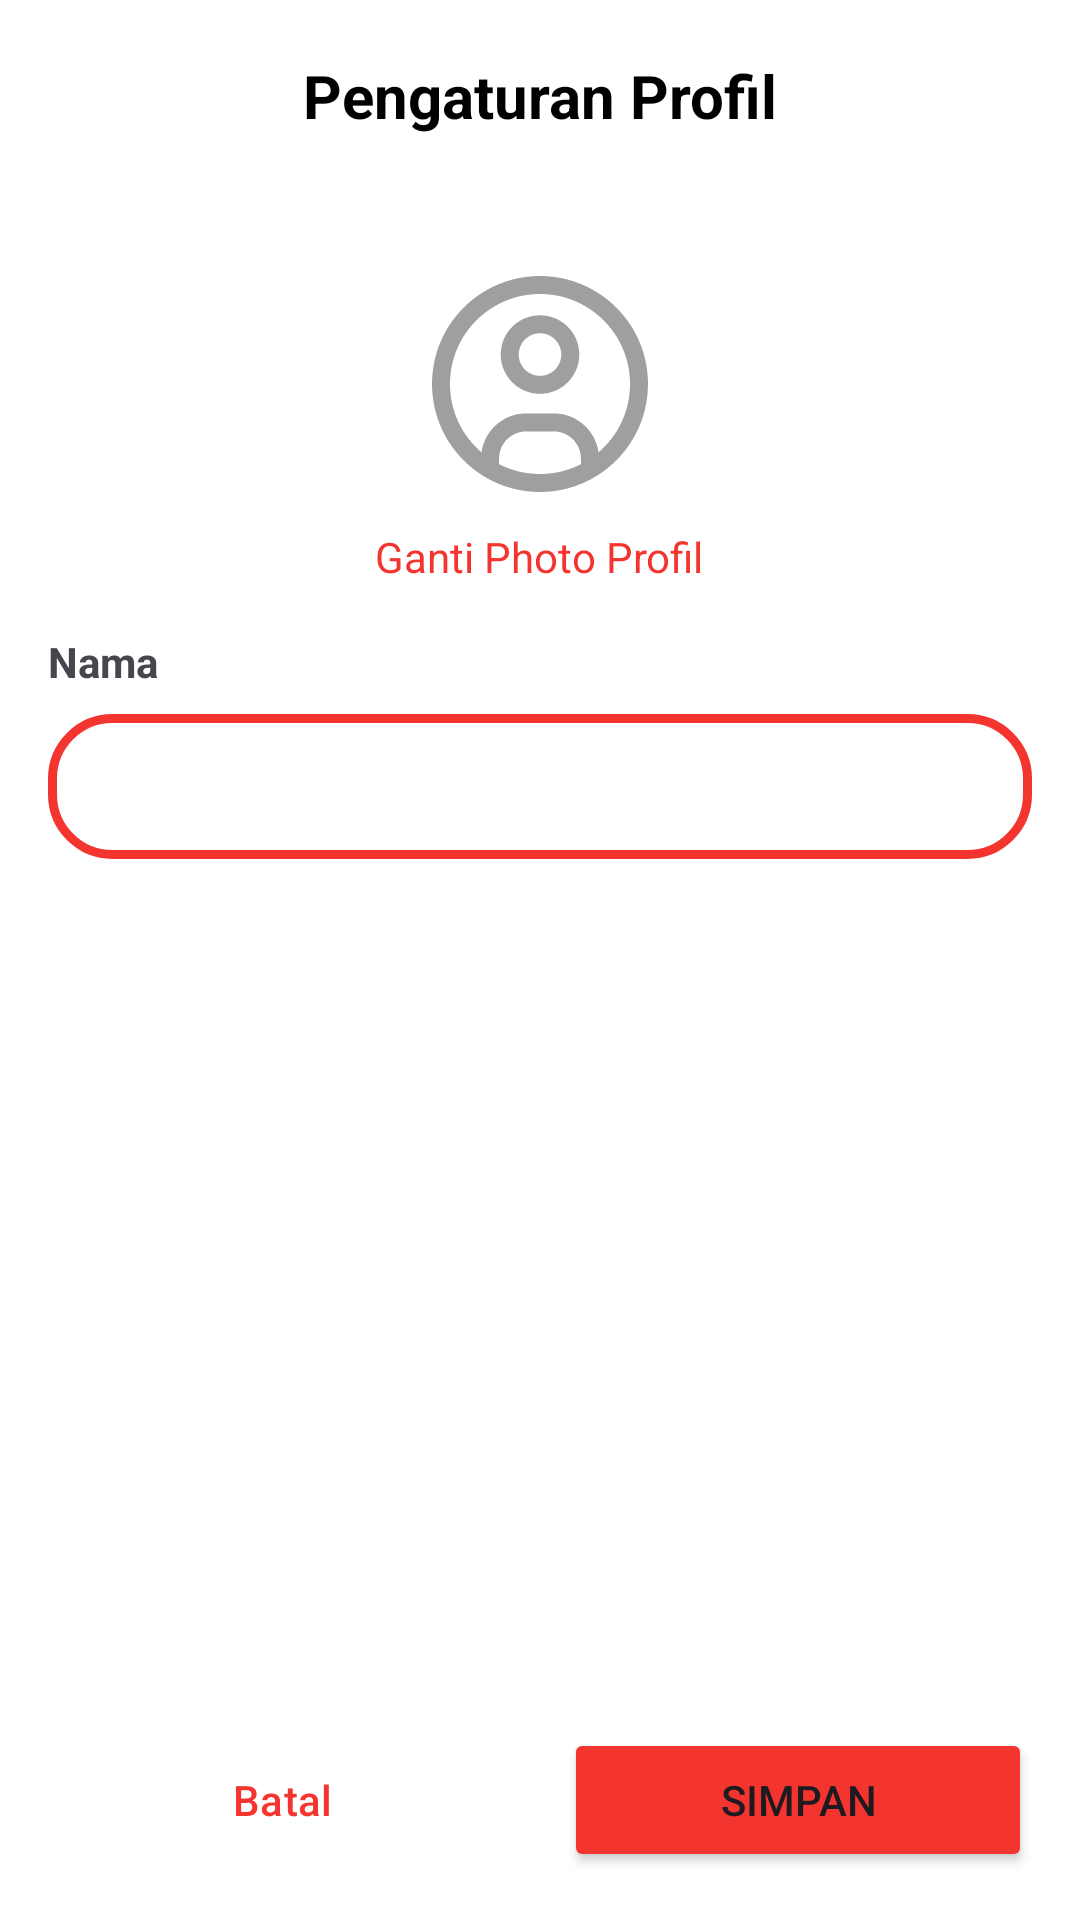

Reconstruct the res/layout file that produces this screen, plus the resources it refers to.
<!-- AndroidManifest.xml: application theme Theme.VCR -->
<!-- res/layout/activity_profile_settings.xml -->
<?xml version="1.0" encoding="utf-8"?>
<LinearLayout xmlns:android="http://schemas.android.com/apk/res/android"
    xmlns:app="http://schemas.android.com/apk/res-auto"
    xmlns:tools="http://schemas.android.com/tools"
    android:layout_width="match_parent"
    android:layout_height="match_parent"
    android:orientation="vertical"
    android:background="@color/white"
    tools:context=".UI.AccountSettings">

    <com.google.android.material.appbar.AppBarLayout
        android:layout_width="match_parent"
        android:layout_height="wrap_content"
        android:background="@color/white"
        app:elevation="4dp">
        <androidx.appcompat.widget.Toolbar
            android:id="@+id/toolbar"
            android:layout_width="match_parent"
            android:layout_height="?attr/actionBarSize">
            <TextView
                android:layout_width="wrap_content"
                android:layout_height="wrap_content"
                android:text="Pengaturan Profil"
                android:textColor="@android:color/black"
                android:textSize="20sp"
                android:textStyle="bold"
                android:layout_gravity="center"/>
        </androidx.appcompat.widget.Toolbar>
    </com.google.android.material.appbar.AppBarLayout>

    <LinearLayout
        android:layout_width="match_parent"
        android:layout_height="wrap_content"
        android:orientation="vertical"
        android:padding="16dp">

        <ImageView
            android:id="@+id/profile_image"
            android:layout_width="96dp"
            android:layout_height="96dp"
            android:scaleType="centerCrop"
            android:layout_gravity="center"
            android:src="@drawable/ic_profile"
            android:background="@drawable/bg_card"
            android:layout_centerVertical="true" />

        <TextView
            android:layout_width="wrap_content"
            android:layout_height="wrap_content"
            android:text="Ganti Photo Profil"
            android:textColor="@color/Primary"
            android:layout_gravity="center"/>

        <TextView
            android:layout_width="wrap_content"
            android:layout_height="wrap_content"
            android:layout_marginTop="16dp"
            android:text="Nama"
            android:textStyle="bold"/>

        <EditText
            android:id="@+id/etNama"
            android:layout_width="match_parent"
            android:layout_height="wrap_content"
            android:layout_marginTop="8dp"
            android:background="@drawable/custom_editext"
            android:inputType="textEmailAddress"
            android:padding="12dp"
            tools:ignore="SpeakableTextPresentCheck" />

        <View
            android:layout_width="0dp"
            android:layout_height="0dp"
            android:layout_weight="1"/>

        <LinearLayout
            android:layout_width="match_parent"
            android:layout_height="wrap_content"
            android:orientation="horizontal">

            <Button
                android:id="@+id/btnCancel"
                style="@style/CustomOutlinedButton"
                android:layout_width="0dp"
                android:layout_height="wrap_content"
                android:layout_weight="1"
                android:text="Batal"
                app:strokeColor="@color/Primary"
                app:strokeWidth="2dp"
                android:layout_marginEnd="8dp"/>

            <Button
                android:id="@+id/btnSave"
                android:layout_width="0dp"
                android:layout_height="wrap_content"
                android:layout_weight="1"
                android:text="Simpan"
                app:strokeColor="@color/Primary"
                android:backgroundTint="@color/Primary"
                app:strokeWidth="2dp"
                android:layout_marginStart="8dp"/>
        </LinearLayout>
    </LinearLayout>
</LinearLayout>
<!-- resources referenced by this layout -->
<resources>
  <color name="Primary">#F4342F</color>
  <color name="white">#FFFFFFFF</color>
  <!-- drawable custom_editext (drawable) -->
  <?xml version="1.0" encoding="utf-8"?>
  
  <shape xmlns:android="http://schemas.android.com/apk/res/android"
      android:shape="rectangle">
  
      <stroke
          android:width="3dp"
          android:color="@color/Primary"/>
      <corners
          android:radius="20dp"/>
  
  </shape>
  <!-- drawable ic_profile (drawable) -->
  <vector xmlns:android="http://schemas.android.com/apk/res/android" android:height="48dp" android:viewportHeight="32" android:viewportWidth="32" android:width="48dp">
        
      <path android:fillColor="#9F9F9F" android:fillType="evenOdd" android:pathData="M22.5,23.599C24.642,21.765 26,19.041 26,16C26,10.477 21.523,6 16,6C10.477,6 6,10.477 6,16C6,19.041 7.357,21.765 9.5,23.599C9.828,21.156 11.922,19.273 14.455,19.273H17.545C20.079,19.273 22.171,21.156 22.5,23.599ZM18.87,27.655C24.111,26.368 28,21.638 28,16C28,9.373 22.627,4 16,4C9.373,4 4,9.373 4,16C4,20.213 6.171,23.918 9.455,26.059V26.059C10.691,26.866 12.086,27.45 13.582,27.756C14.363,27.916 15.172,28 16,28M18.87,27.655C17.95,27.88 16.989,28 16,28L18.87,27.655ZM20.545,24.91V24.273C20.545,22.616 19.202,21.273 17.545,21.273H14.455C12.798,21.273 11.455,22.616 11.455,24.273V24.91C12.746,25.57 14.201,25.958 15.742,25.997C15.828,25.999 15.914,26 16,26C16.108,26 16.216,25.998 16.323,25.995C17.84,25.947 19.272,25.561 20.545,24.91ZM16,15.091C17.305,15.091 18.364,14.033 18.364,12.727C18.364,11.422 17.305,10.364 16,10.364C14.695,10.364 13.636,11.422 13.636,12.727C13.636,14.033 14.695,15.091 16,15.091ZM16,17.091C18.41,17.091 20.364,15.137 20.364,12.727C20.364,10.317 18.41,8.364 16,8.364C13.59,8.364 11.636,10.317 11.636,12.727C11.636,15.137 13.59,17.091 16,17.091Z"/>
      
  </vector>
  <style name="CustomOutlinedButton" parent="Widget.Material3.Button.OutlinedButton">
          <item name="android:textColor">@color/Primary</item>
          <item name="android:strokeColor">@color/Primary</item>
      </style>
  <style name="Theme.VCR" parent="Base.Theme.VCR" />
  <style name="Base.Theme.VCR" parent="Theme.Material3.DayNight.NoActionBar">
          
          
      </style>
</resources>
